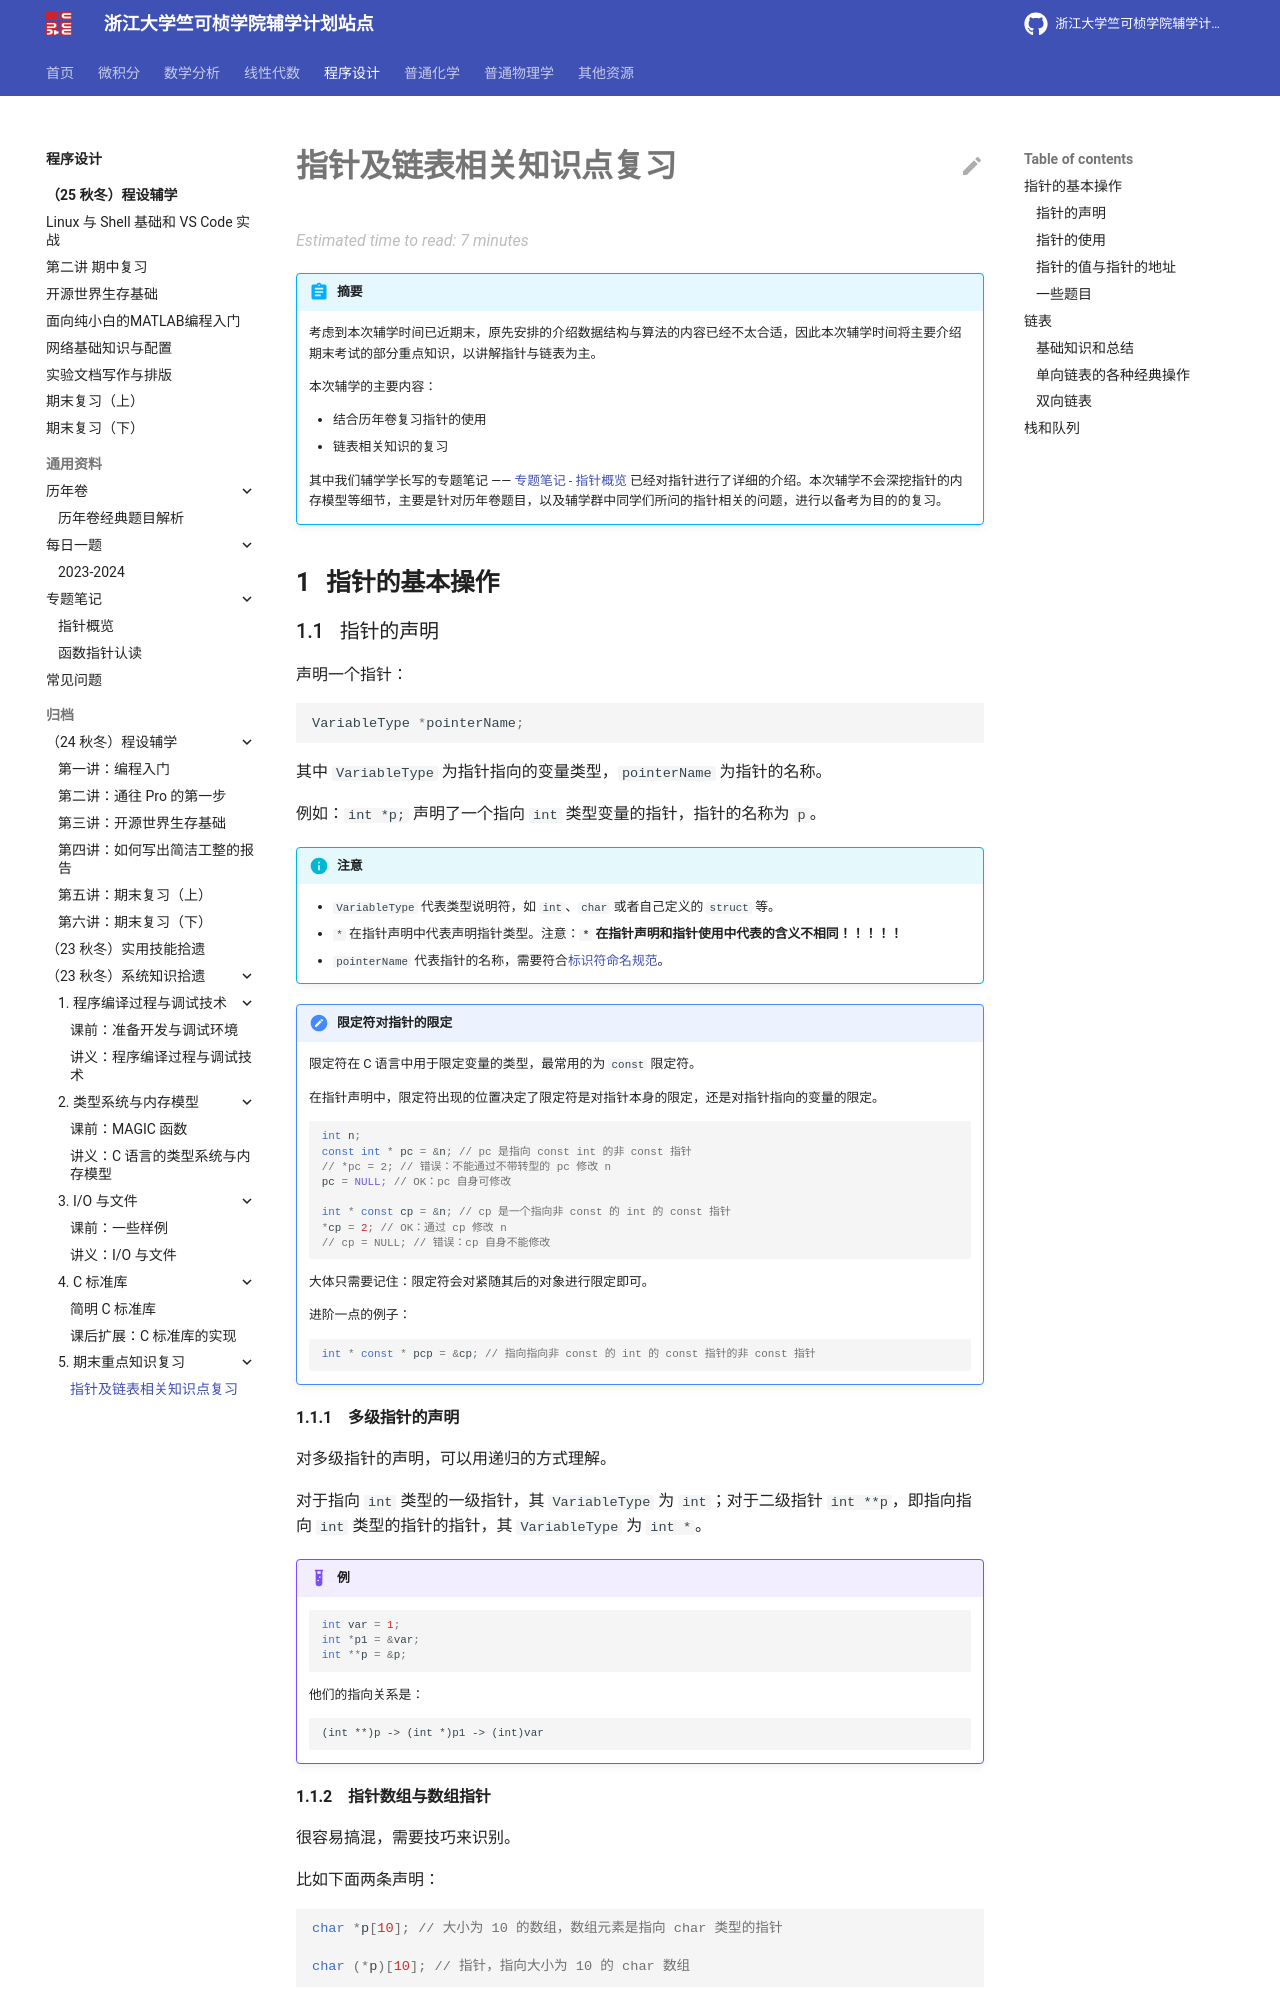

repository: ckc-agc/study-assist · page: programming/archive/23fall/lec5/lec5/index.html · generator: mkdocs

# 指针及链表相关知识点复习

!!! abstract "摘要"

    考虑到本次辅学时间已近期末，原先安排的介绍数据结构与算法的内容已经不太合适，因此本次辅学时间将主要介绍期末考试的部分重点知识，以讲解指针与链表为主。

    本次辅学的主要内容：

    - 结合历年卷复习指针的使用
    - 链表相关知识的复习

    其中我们辅学学长写的专题笔记 —— [专题笔记 - 指针概览](https://ckc-agc.bowling233.top/programming/topic/pointers/) 已经对指针进行了详细的介绍。本次辅学不会深挖指针的内存模型等细节，主要是针对历年卷题目，以及辅学群中同学们所问的指针相关的问题，进行以备考为目的的复习。

## 指针的基本操作

### 指针的声明

声明一个指针：

```c
VariableType *pointerName;
```

其中 `VariableType` 为指针指向的变量类型，`pointerName` 为指针的名称。

例如：`int *p;` 声明了一个指向 `int` 类型变量的指针，指针的名称为 `p`。

!!! info "注意"

    - `VariableType` 代表类型说明符，如 `int`、`char` 或者自己定义的 `struct` 等。
    - `*` 在指针声明中代表声明指针类型。注意：**`*` 在指针声明和指针使用中代表的含义不相同！！！！！**
    - `pointerName` 代表指针的名称，需要符合[标识符命名规范](https://zh.cppreference.com/w/c/language/identifier)。

!!! note "限定符对指针的限定"

    限定符在 C 语言中用于限定变量的类型，最常用的为 `const` 限定符。

    在指针声明中，限定符出现的位置决定了限定符是对指针本身的限定，还是对指针指向的变量的限定。

    ```c
    int n;
    const int * pc = &n; // pc 是指向 const int 的非 const 指针
    // *pc = 2; // 错误：不能通过不带转型的 pc 修改 n
    pc = NULL; // OK：pc 自身可修改
    
    int * const cp = &n; // cp 是一个指向非 const 的 int 的 const 指针
    *cp = 2; // OK：通过 cp 修改 n
    // cp = NULL; // 错误：cp 自身不能修改
    ```

    大体只需要记住：限定符会对紧随其后的对象进行限定即可。

    进阶一点的例子：

    ```c
    int * const * pcp = &cp; // 指向指向非 const 的 int 的 const 指针的非 const 指针
    ```

#### 多级指针的声明

对多级指针的声明，可以用递归的方式理解。

对于指向 `int` 类型的一级指针，其 `VariableType` 为 `int`；对于二级指针 `int **p`，即指向指向 `int` 类型的指针的指针，其 `VariableType` 为 `int *`。

!!! example "例"

    ```c
    int var = 1;
    int *p1 = &var;
    int **p = &p;
    ```

    他们的指向关系是：

    ```text
    (int **)p -> (int *)p1 -> (int)var
    ```

#### 指针数组与数组指针

很容易搞混，需要技巧来识别。

比如下面两条声明：

```c
char *p[10]; // 大小为 10 的数组，数组元素是指向 char 类型的指针

char (*p)[10]; // 指针，指向大小为 10 的 char 数组
```

牢记顺时针螺旋法则（Clockwise/Spiral Rule）（详见辅学群群文件中的“浅谈 C 语言的数据类型.pdf”）。

于是，上面的两条声明就可以公式化地解释：

- `char *p[10];`: p is an array 10 of pointers to char.
- `char (*p)[10];`: p is a pointer to an array 10 of char.

上一节的多级指针声明同样可以用这个法则进行解释。

### 指针的使用
